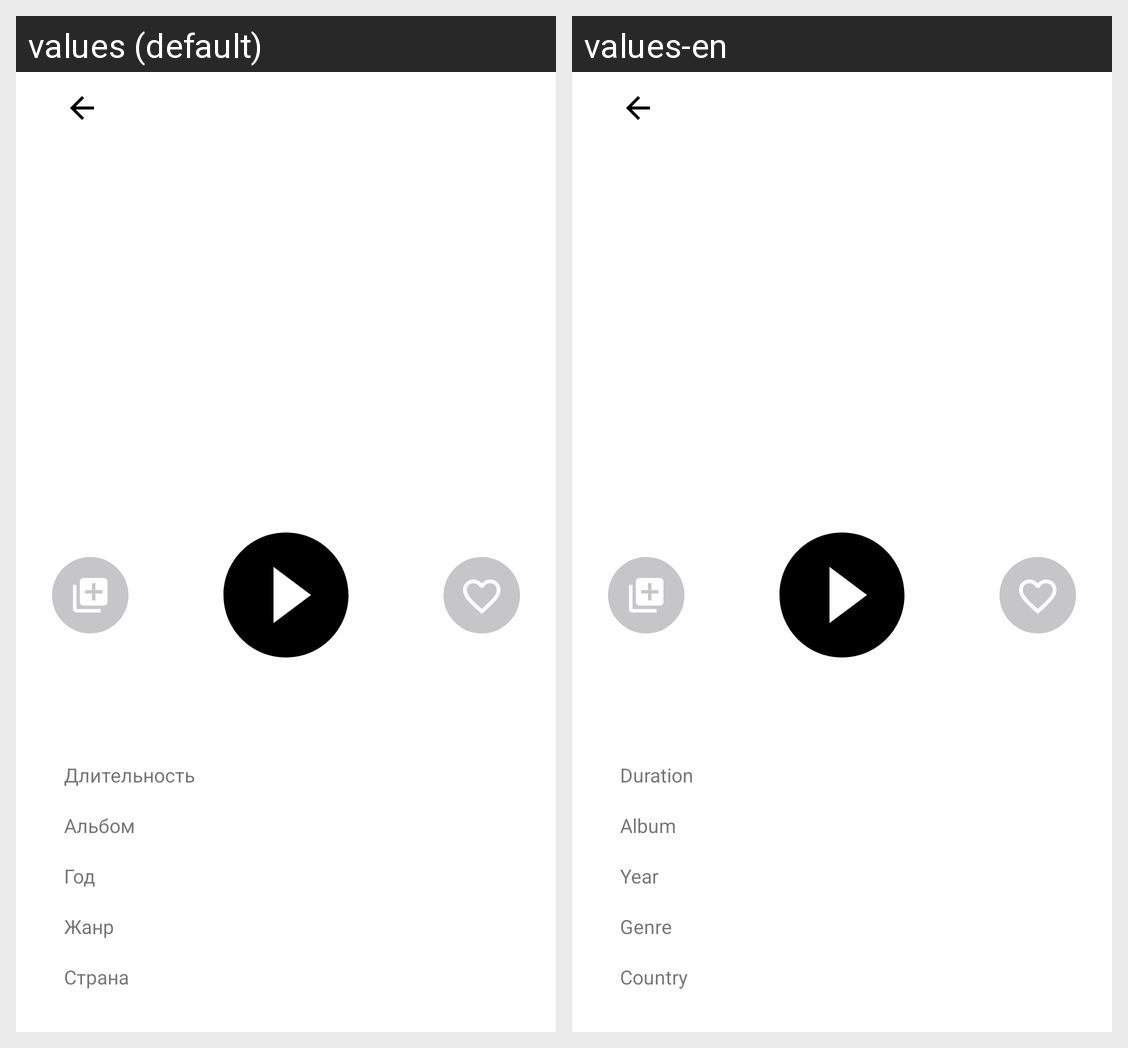

Here is an Android app screen in its default locale and in the app's own translations. Write out the translated-string differences for the strings that appear on this screen.
Android screen res/layout/activity_audio_player.xml rendered under 2 locales, left to right: values (default), values-en. Device: Nexus 5 (rendered at 1080×1920; each locale shown at half size, 540×960, under a caption strip naming it); theme PlaylistMakerTheme.
Strings drawn on this screen, with the default value and each locale's value (text and hints the layout hard-codes, and strings that could not be matched under every locale, appear in the picture but are not listed):

ap_duration
  values: Длительность
  values-en: Duration

ap_album
  values: Альбом
  values-en: Album

ap_year
  values: Год
  values-en: Year

ap_genre
  values: Жанр
  values-en: Genre

ap_country
  values: Страна
  values-en: Country
